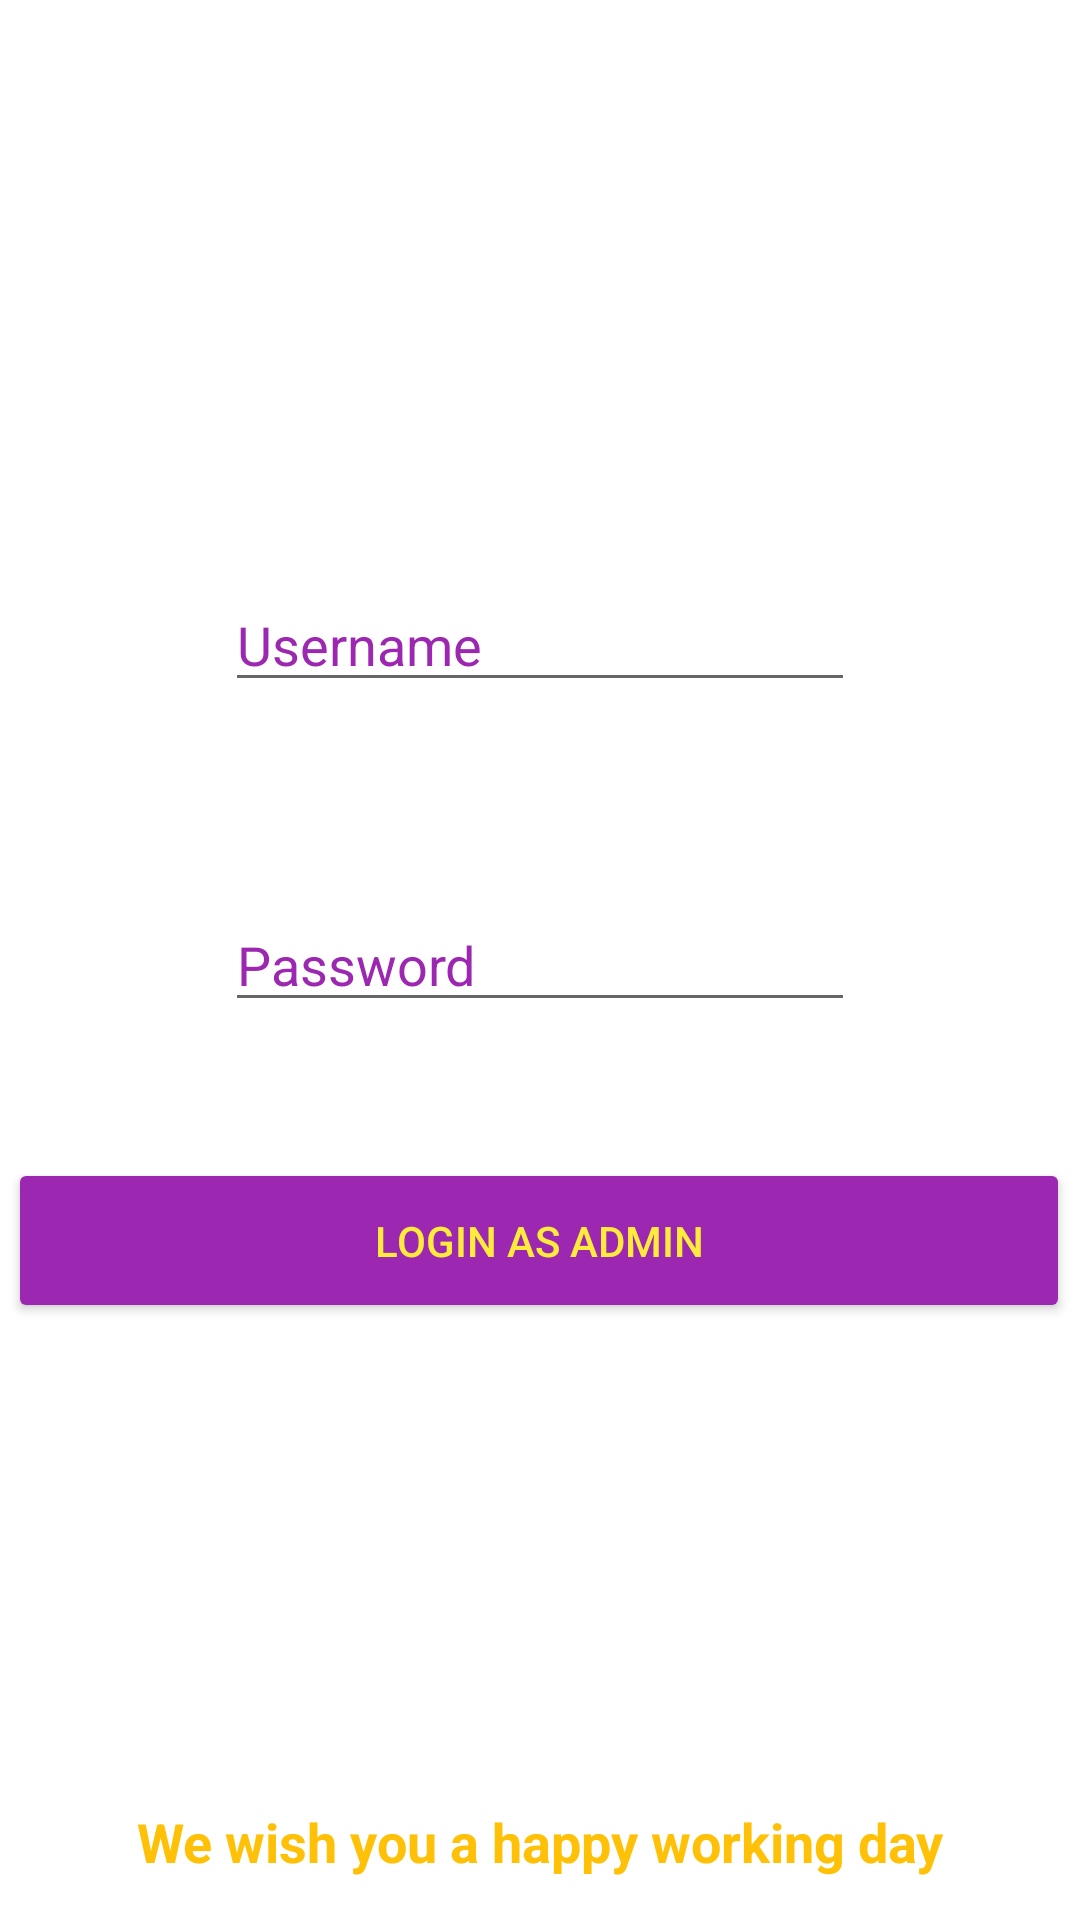

This screen was rendered from an Android layout file. Write that file and the resources it references.
<!-- AndroidManifest.xml: application theme Theme.WeShops -->
<!-- res/layout/activity_admin_login.xml -->
<?xml version="1.0" encoding="utf-8"?>
<androidx.constraintlayout.widget.ConstraintLayout xmlns:android="http://schemas.android.com/apk/res/android"
    xmlns:app="http://schemas.android.com/apk/res-auto"
    xmlns:tools="http://schemas.android.com/tools"
    android:layout_width="match_parent"
    android:layout_height="match_parent"
    android:background="@drawable/admlog"
    tools:context=".AdminLogin">

    <EditText
        android:id="@+id/admuser"
        android:layout_width="wrap_content"
        android:layout_height="wrap_content"
        android:ems="10"
        android:hint="Username"
        android:inputType="textPersonName"
        android:textColor="#050505"
        android:textColorHint="#9C27B0"
        app:layout_constraintBottom_toBottomOf="parent"
        app:layout_constraintEnd_toEndOf="parent"
        app:layout_constraintStart_toStartOf="parent"
        app:layout_constraintTop_toTopOf="parent"
        app:layout_constraintVertical_bias="0.322" />

    <EditText
        android:id="@+id/admpass"
        android:layout_width="wrap_content"
        android:layout_height="wrap_content"
        android:ems="10"
        android:hint="Password"
        android:inputType="textPassword"
        android:textColor="#040303"
        android:textColorHint="#9C27B0"
        app:layout_constraintBottom_toBottomOf="parent"
        app:layout_constraintEnd_toEndOf="parent"
        app:layout_constraintHorizontal_bias="0.5"
        app:layout_constraintStart_toStartOf="parent"
        app:layout_constraintTop_toTopOf="parent" />

    <Button
        android:id="@+id/admlogin"
        android:layout_width="354dp"
        android:layout_height="55dp"
        android:backgroundTint="#9c27b0"
        android:text="Login as Admin"
        android:textColor="#FFEB3B"
        app:layout_constraintBottom_toBottomOf="parent"
        app:layout_constraintEnd_toEndOf="parent"
        app:layout_constraintHorizontal_bias="0.448"
        app:layout_constraintStart_toStartOf="parent"
        app:layout_constraintTop_toTopOf="parent"
        app:layout_constraintVertical_bias="0.66" />

    <TextView
        android:id="@+id/textView2"
        android:layout_width="wrap_content"
        android:layout_height="wrap_content"
        android:text="We wish you a happy working day"
        android:textColor="#FFC107"
        android:textSize="18sp"
        android:textStyle="bold"
        app:layout_constraintBottom_toBottomOf="parent"
        app:layout_constraintEnd_toEndOf="parent"
        app:layout_constraintStart_toStartOf="parent"
        app:layout_constraintTop_toTopOf="parent"
        app:layout_constraintVertical_bias="0.977" />

    <TextView
        android:id="@+id/admstatus"
        android:layout_width="238dp"
        android:layout_height="73dp"
        android:textColor="#FFEB3B"
        android:textSize="18sp"
        android:textStyle="bold"
        app:layout_constraintBottom_toBottomOf="parent"
        app:layout_constraintEnd_toEndOf="parent"
        app:layout_constraintHorizontal_bias="0.057"
        app:layout_constraintStart_toStartOf="parent"
        app:layout_constraintTop_toTopOf="parent"
        app:layout_constraintVertical_bias="0.768" />
</androidx.constraintlayout.widget.ConstraintLayout>
<!-- resources referenced by this layout -->
<resources>
  <style name="Theme.WeShops" parent="Theme.MaterialComponents.DayNight.DarkActionBar">
          
          <item name="colorPrimary">@color/purple_500</item>
          <item name="colorPrimaryVariant">@color/purple_700</item>
          <item name="colorOnPrimary">@color/white</item>
          
          <item name="colorSecondary">@color/teal_200</item>
          <item name="colorSecondaryVariant">@color/teal_700</item>
          <item name="colorOnSecondary">@color/black</item>
          
          <item name="android:statusBarColor">?attr/colorPrimaryVariant</item>
          
      </style>
  <color name="purple_500">#FF6200EE</color>
  <color name="purple_700">#FF3700B3</color>
  <color name="white">#FFFFFFFF</color>
  <color name="teal_200">#FF03DAC5</color>
  <color name="teal_700">#FF018786</color>
  <color name="black">#FF000000</color>
</resources>
